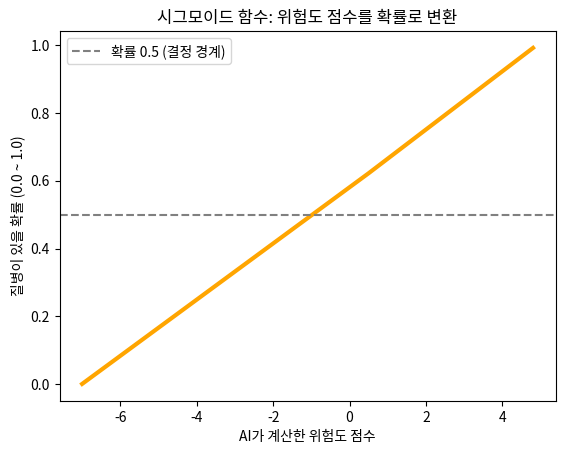

This figure's Python source:
import matplotlib.pyplot as plt
import numpy as np

# 입력 데이터: -10부터 10까지의 위험도 점수
risk_scores = np.linspace(-10, 10, 100)

# 시그모이드 함수 정의
def sigmoid(x):
    return 1 / (1 + np.exp(-x))

# 위험도 점수를 확률로 변환
probabilities = sigmoid(risk_scores)

# TODO: 환자들의 위험도 점수
patient_scores = np.array([-7, 0.5, 4.8])

# TODO: 각 점수를 확률로 변환

result = sigmoid(patient_scores)

print(f"위험조 점수 -7.0 : {result[0]*100:.2f}%")
print(f"위험조 점수 0.5 : {result[1]*100:.2f}%")
print(f"위험조 점수 4.8 : {result[2]*100:.2f}%")

# TODO: 결과 출력 (예: 위험도 점수 0.0  ->  질병 확률: 0.00%)
plt.plot(patient_scores, result, color='orange', linewidth=3)
plt.axhline(y=0.5, color='grey', linestyle='--', label='확률 0.5 (결정 경계)') # 0.5 기준선 추가
plt.title('시그모이드 함수: 위험도 점수를 확률로 변환')
plt.xlabel('AI가 계산한 위험도 점수')
plt.ylabel('질병이 있을 확률 (0.0 ~ 1.0)')
plt.legend()
plt.show()
